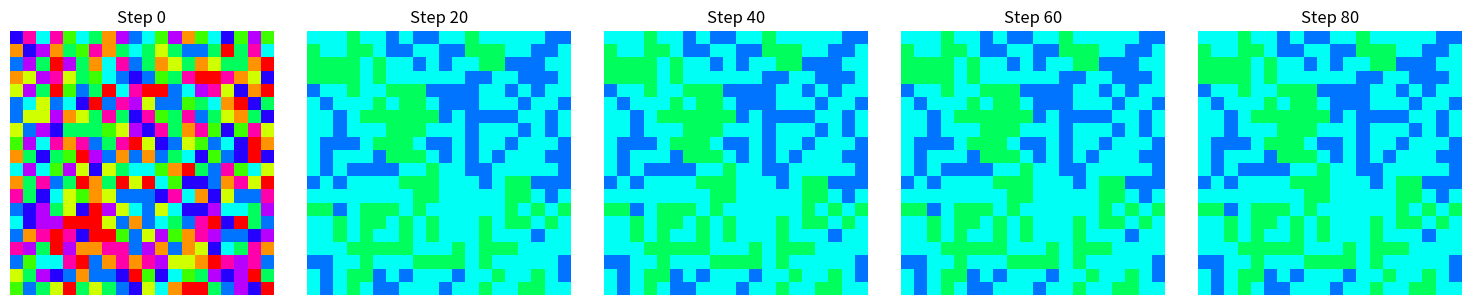

Reproduce this figure in Python.
import numpy as np
import matplotlib.pyplot as plt

# Parameters
N = 20              # Grid size
T = 10              # Max phase (mod T)
steps = 100         # Number of simulation steps
neighborhood_size = 1  # Moore neighborhood

# Initialize grid with random phases
grid = np.random.randint(0, T, size=(N, N))

def get_neighbors(grid, x, y):
    """Returns the phase values of Moore neighbors around (x, y)."""
    neighbors = []
    for dx in range(-neighborhood_size, neighborhood_size + 1):
        for dy in range(-neighborhood_size, neighborhood_size + 1):
            if dx == 0 and dy == 0:
                continue
            nx = (x + dx) % N
            ny = (y + dy) % N
            neighbors.append(grid[nx, ny])
    return neighbors

def ca_rule(current, neighbors, genome):
    """Update rule defined by an evolved genome (lookup table)."""
    # Use average neighbor phase (mod T)
    avg = sum(neighbors) / len(neighbors)
    diff = (avg - current) % T
    
    # Genome is a vector of T values mapping diff to increment
    index = int(diff) % T
    return (current + genome[index]) % T

# Example genome: fixed increments to shift toward neighbor average
genome = np.random.randint(0, 3, size=T)  # Replace with GA-evolved genome

def update_grid(grid, genome):
    new_grid = np.zeros_like(grid)
    for i in range(N):
        for j in range(N):
            neighbors = get_neighbors(grid, i, j)
            new_grid[i, j] = ca_rule(grid[i, j], neighbors, genome)
    return new_grid

# Run simulation
history = []
for t in range(steps):
    history.append(grid.copy())
    grid = update_grid(grid, genome)

# Visualization
def plot_phases(history):
    fig, axs = plt.subplots(1, 5, figsize=(15, 3))
    for i, ax in enumerate(axs):
        idx = int(i * steps / 5)
        ax.imshow(history[idx], cmap="hsv", vmin=0, vmax=T)
        ax.set_title(f"Step {idx}")
        ax.axis('off')
    plt.tight_layout()
    plt.show()

plot_phases(history)
